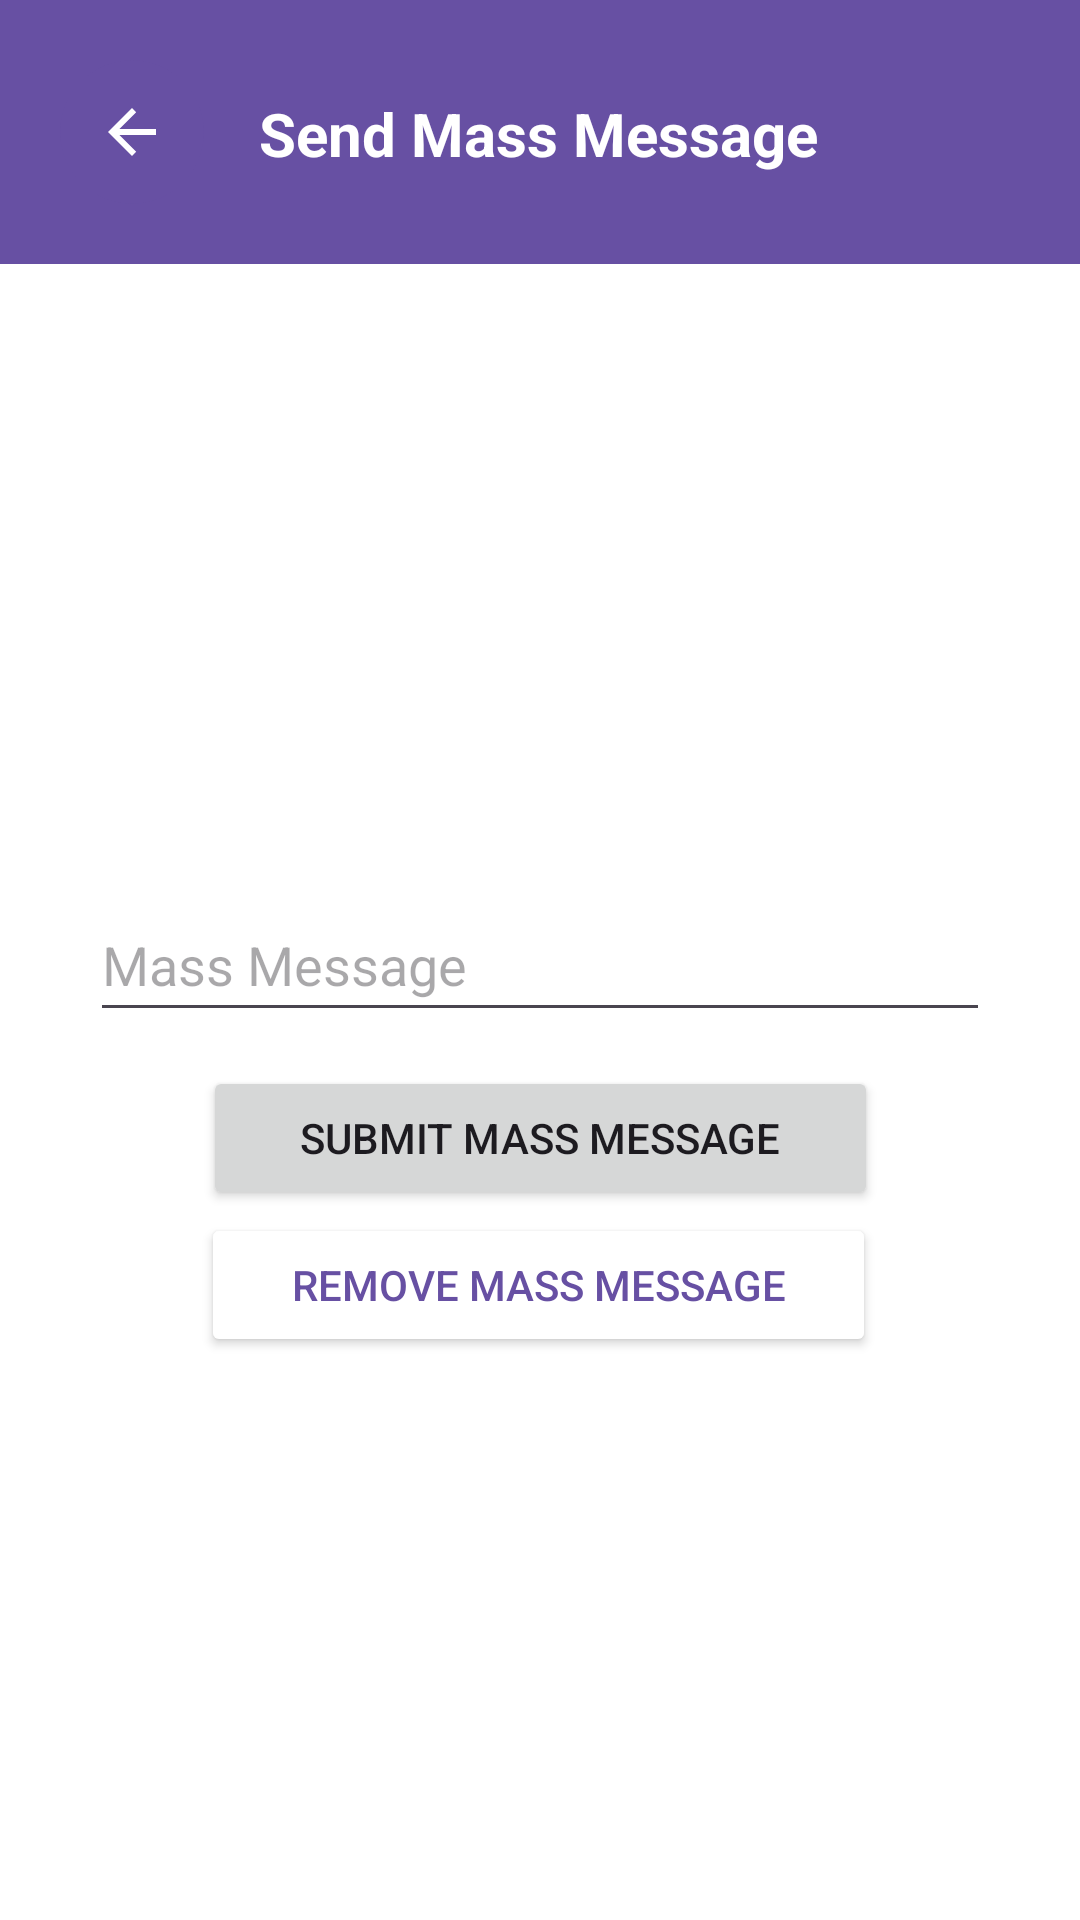

Write the Android layout XML for this screen, with the resource values it uses.
<!-- AndroidManifest.xml: application theme Theme.GuardianMessenger -->
<!-- res/layout/activity_mass_message.xml -->
<?xml version="1.0" encoding="utf-8"?>
<androidx.constraintlayout.widget.ConstraintLayout xmlns:android="http://schemas.android.com/apk/res/android"
    xmlns:app="http://schemas.android.com/apk/res-auto"
    xmlns:tools="http://schemas.android.com/tools"
    android:id="@+id/main"
    android:layout_width="match_parent"
    android:layout_height="match_parent"
    android:background="@color/white"
    tools:context=".MassMessagePage">


    <androidx.constraintlayout.widget.ConstraintLayout
        android:id="@+id/headerBar"
        android:layout_width="match_parent"
        android:layout_height="wrap_content"
        android:background="@color/purple"
        android:padding="20dp"
        app:layout_constraintBottom_toBottomOf="parent"
        app:layout_constraintEnd_toEndOf="parent"
        app:layout_constraintHorizontal_bias="0.0"
        app:layout_constraintStart_toStartOf="parent"
        app:layout_constraintTop_toTopOf="parent"
        app:layout_constraintVertical_bias="0.0">

        <ImageButton
            android:id="@+id/back_button"
            android:layout_width="48dp"
            android:layout_height="48dp"
            android:background="@drawable/purple_circle"
            app:layout_constraintBottom_toBottomOf="parent"
            app:layout_constraintEnd_toStartOf="@+id/sendMassMessageTitle"
            app:layout_constraintHorizontal_bias="0.0"
            app:layout_constraintStart_toStartOf="parent"
            app:layout_constraintTop_toTopOf="parent"
            app:layout_constraintVertical_bias="0.0"
            app:srcCompat="?attr/homeAsUpIndicator"
            app:tint="@color/white" />

        <TextView
            android:id="@+id/sendMassMessageTitle"
            android:layout_width="wrap_content"
            android:layout_height="wrap_content"
            android:layout_weight="1"
            android:text="@string/send_mass_message"
            android:textColor="@color/white"
            android:textSize="20sp"
            android:textStyle="bold"
            app:layout_constraintBottom_toBottomOf="parent"
            app:layout_constraintEnd_toEndOf="parent"
            app:layout_constraintHorizontal_bias="0.497"
            app:layout_constraintStart_toStartOf="parent"
            app:layout_constraintTop_toTopOf="parent"
            app:layout_constraintVertical_bias="0.523" />
    </androidx.constraintlayout.widget.ConstraintLayout>

    <EditText
        android:id="@+id/massMessageField"
        android:layout_width="300dp"
        android:layout_height="48dp"
        android:ems="10"
        android:hint="Mass Message"
        android:inputType="text"
        app:layout_constraintBottom_toBottomOf="parent"
        app:layout_constraintEnd_toEndOf="parent"
        app:layout_constraintStart_toStartOf="parent"
        app:layout_constraintTop_toTopOf="parent" />

    <Button
        android:id="@+id/submitButton"
        android:layout_width="225dp"
        android:layout_height="48dp"
        android:text="@string/submit_mass_message"
        app:layout_constraintBottom_toBottomOf="parent"
        app:layout_constraintEnd_toEndOf="parent"
        app:layout_constraintStart_toStartOf="parent"
        app:layout_constraintTop_toTopOf="parent"
        app:layout_constraintVertical_bias="0.6" />

    <Button
        android:id="@+id/removeButton"
        android:layout_width="225dp"
        android:layout_height="48dp"
        android:backgroundTint="@color/white"
        android:text="@string/remove_mass_message"
        android:textColor="@color/purple"
        app:layout_constraintBottom_toBottomOf="parent"
        app:layout_constraintEnd_toEndOf="parent"
        app:layout_constraintHorizontal_bias="0.497"
        app:layout_constraintStart_toStartOf="parent"
        app:layout_constraintTop_toTopOf="parent"
        app:layout_constraintVertical_bias="0.683"
        app:strokeColor="@color/purple"
        app:strokeWidth="3dp" />

    <TextView
        android:id="@+id/massMsg"
        android:layout_width="wrap_content"
        android:layout_height="wrap_content"
        app:layout_constraintBottom_toBottomOf="parent"
        app:layout_constraintEnd_toEndOf="parent"
        app:layout_constraintHorizontal_bias="0.498"
        app:layout_constraintStart_toStartOf="parent"
        app:layout_constraintTop_toTopOf="parent"
        app:layout_constraintVertical_bias="0.096" />
</androidx.constraintlayout.widget.ConstraintLayout>
<!-- resources referenced by this layout -->
<resources>
  <color name="purple">#6750A3</color>
  <color name="white">#FFFFFFFF</color>
  <!-- drawable purple_circle (drawable) -->
  <?xml version="1.0" encoding="utf-8"?>
  <shape xmlns:android="http://schemas.android.com/apk/res/android" >
  
      <corners
          android:bottomLeftRadius="1000dp"
          android:bottomRightRadius="1000dp"
          android:radius="1000dp"
          />
      <solid
          android:color="@color/purple"/>
  
  </shape>
  <string name="remove_mass_message">Remove Mass Message</string>
  <string name="send_mass_message">Send Mass Message</string>
  <string name="submit_mass_message">Submit Mass Message</string>
  <style name="Theme.GuardianMessenger" parent="Base.Theme.GuardianMessenger" />
  <style name="Base.Theme.GuardianMessenger" parent="Theme.Material3.DayNight.NoActionBar">
          
          
      </style>
</resources>
